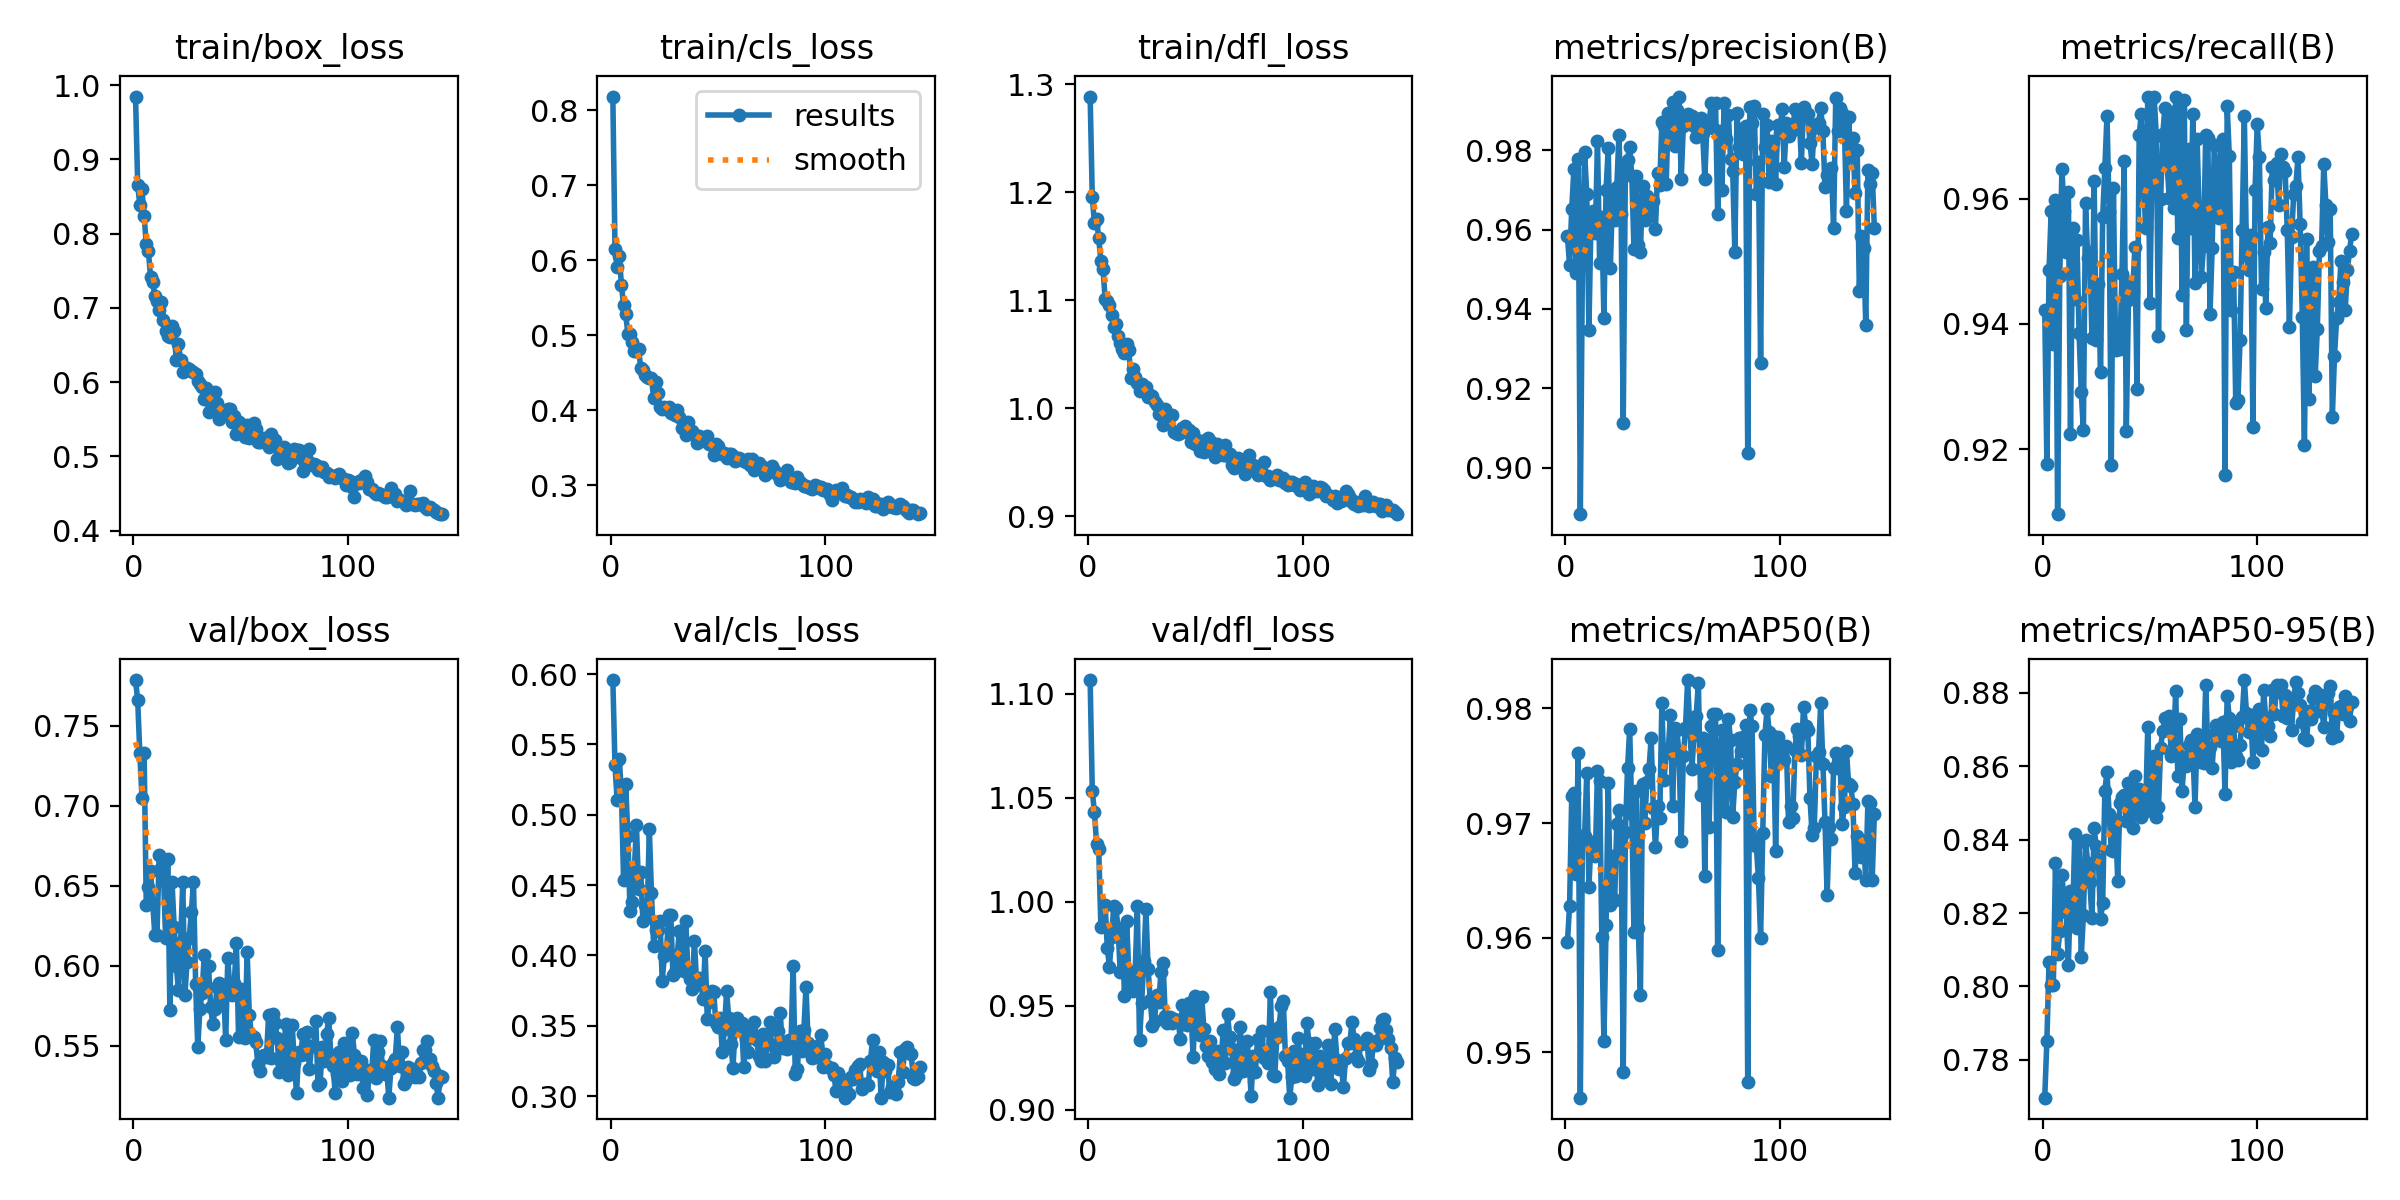

Values plotted in this chart, from the file beside it:
epoch, train/box_loss, train/cls_loss, train/dfl_loss, metrics/precision(B), metrics/recall(B), metrics/mAP50(B), metrics/mAP50-95(B), val/box_loss, val/cls_loss, val/dfl_loss, lr/pg0, lr/pg1, lr/pg2
1, 0.9845, 0.8185, 1.289, 0.9583, 0.9422, 0.9596, 0.7697, 0.7785, 0.5957, 1.107, 0.0004101, 0.0004101, 0.0004101
2, 0.8656, 0.6155, 1.196, 0.951, 0.9176, 0.9628, 0.7852, 0.7659, 0.5351, 1.053, 0.0008226, 0.0008226, 0.0008226
3, 0.8386, 0.5913, 1.171, 0.9652, 0.9486, 0.9724, 0.8068, 0.7327, 0.5105, 1.043, 0.001231, 0.001231, 0.001231
4, 0.8594, 0.6061, 1.175, 0.9752, 0.958, 0.9726, 0.8003, 0.7049, 0.5396, 1.028, 0.001231, 0.001231, 0.001231
5, 0.8236, 0.5675, 1.157, 0.9491, 0.9368, 0.9655, 0.8004, 0.733, 0.5155, 1.026, 0.001231, 0.001231, 0.001231
6, 0.7859, 0.5399, 1.136, 0.9777, 0.9598, 0.9761, 0.8336, 0.6381, 0.4536, 0.988, 0.001225, 0.001225, 0.001225
7, 0.7763, 0.5279, 1.129, 0.8883, 0.9096, 0.946, 0.809, 0.649, 0.5217, 0.9885, 0.001219, 0.001219, 0.001219
8, 0.7413, 0.5022, 1.101, 0.9523, 0.9476, 0.9689, 0.815, 0.6591, 0.4845, 0.9982, 0.001213, 0.001213, 0.001213
9, 0.7352, 0.5019, 1.1, 0.9795, 0.9648, 0.9689, 0.8304, 0.6391, 0.4319, 0.9778, 0.001207, 0.001207, 0.001207
10, 0.7153, 0.4907, 1.096, 0.969, 0.9581, 0.9743, 0.8232, 0.619, 0.4377, 0.9688, 0.0012, 0.0012, 0.0012
11, 0.7088, 0.4795, 1.086, 0.9346, 0.9515, 0.9645, 0.8202, 0.6194, 0.4604, 0.9829, 0.001194, 0.001194, 0.001194
12, 0.6977, 0.4787, 1.075, 0.9633, 0.961, 0.9684, 0.8059, 0.669, 0.4925, 0.9981, 0.001188, 0.001188, 0.001188
13, 0.708, 0.4814, 1.078, 0.9646, 0.9224, 0.968, 0.826, 0.6609, 0.4473, 0.9968, 0.001182, 0.001182, 0.001182
14, 0.6837, 0.4559, 1.067, 0.9591, 0.9553, 0.9671, 0.8179, 0.658, 0.459, 0.9876, 0.001176, 0.001176, 0.001176
15, 0.6691, 0.4543, 1.061, 0.9822, 0.9439, 0.9746, 0.8416, 0.6172, 0.4248, 0.9665, 0.00117, 0.00117, 0.00117
16, 0.6617, 0.4469, 1.055, 0.9515, 0.9533, 0.9737, 0.8159, 0.667, 0.4361, 0.9863, 0.001163, 0.001163, 0.001163
17, 0.6601, 0.4442, 1.052, 0.9631, 0.9385, 0.96, 0.8394, 0.5724, 0.4295, 0.9547, 0.001157, 0.001157, 0.001157
18, 0.6754, 0.4432, 1.06, 0.9376, 0.9291, 0.951, 0.8079, 0.6523, 0.4895, 0.9908, 0.001151, 0.001151, 0.001151
19, 0.6681, 0.4432, 1.054, 0.97, 0.9231, 0.9611, 0.8193, 0.6245, 0.4442, 0.9665, 0.001145, 0.001145, 0.001145
20, 0.6295, 0.4165, 1.028, 0.9806, 0.9594, 0.9735, 0.8397, 0.5997, 0.4069, 0.9584, 0.001139, 0.001139, 0.001139
21, 0.6506, 0.4373, 1.036, 0.9503, 0.9505, 0.9629, 0.8337, 0.5848, 0.4177, 0.957, 0.001132, 0.001132, 0.001132
22, 0.6295, 0.4224, 1.028, 0.9685, 0.9516, 0.9671, 0.8284, 0.6148, 0.4184, 0.9669, 0.001126, 0.001126, 0.001126
23, 0.6132, 0.4049, 1.023, 0.9623, 0.9377, 0.9633, 0.8187, 0.6523, 0.4243, 0.9981, 0.00112, 0.00112, 0.00112
24, 0.6162, 0.4022, 1.016, 0.9707, 0.9629, 0.97, 0.843, 0.5817, 0.3821, 0.9335, 0.001114, 0.001114, 0.001114
25, 0.6193, 0.4041, 1.022, 0.9839, 0.9374, 0.9711, 0.8381, 0.6024, 0.3992, 0.9513, 0.001108, 0.001108, 0.001108
26, 0.6171, 0.4019, 1.02, 0.964, 0.9464, 0.9687, 0.8346, 0.6171, 0.4028, 0.9718, 0.001102, 0.001102, 0.001102
27, 0.6148, 0.4046, 1.02, 0.9114, 0.9323, 0.9483, 0.8183, 0.6335, 0.4286, 0.9964, 0.001095, 0.001095, 0.001095
28, 0.6137, 0.396, 1.011, 0.9757, 0.9571, 0.9693, 0.8228, 0.6521, 0.4284, 0.9678, 0.001089, 0.001089, 0.001089
29, 0.6111, 0.3992, 1.012, 0.9776, 0.9648, 0.9748, 0.8533, 0.5884, 0.3864, 0.9528, 0.001083, 0.001083, 0.001083
30, 0.6018, 0.3936, 1.011, 0.9807, 0.9733, 0.9782, 0.8584, 0.5491, 0.3879, 0.9404, 0.001077, 0.001077, 0.001077
31, 0.5967, 0.4009, 1.006, 0.9734, 0.9579, 0.9708, 0.847, 0.5732, 0.4002, 0.9428, 0.001071, 0.001071, 0.001071
32, 0.5936, 0.3909, 1.003, 0.955, 0.9175, 0.9605, 0.8373, 0.583, 0.4173, 0.9552, 0.001064, 0.001064, 0.001064
33, 0.5774, 0.3764, 0.9945, 0.9736, 0.9617, 0.9728, 0.8368, 0.6064, 0.3921, 0.9519, 0.001058, 0.001058, 0.001058
34, 0.5915, 0.3849, 0.9988, 0.956, 0.9358, 0.9608, 0.8454, 0.5868, 0.3886, 0.9663, 0.001052, 0.001052, 0.001052
35, 0.5596, 0.3675, 0.9847, 0.9544, 0.9381, 0.955, 0.8288, 0.5997, 0.4244, 0.9704, 0.001046, 0.001046, 0.001046
36, 0.587, 0.3844, 0.9996, 0.971, 0.9359, 0.9734, 0.85, 0.574, 0.3873, 0.9451, 0.00104, 0.00104, 0.00104
37, 0.5683, 0.3706, 0.9881, 0.9625, 0.948, 0.97, 0.8515, 0.5633, 0.3834, 0.9417, 0.001033, 0.001033, 0.001033
38, 0.5868, 0.3728, 0.9937, 0.9686, 0.9661, 0.9736, 0.8521, 0.5726, 0.3764, 0.9447, 0.001027, 0.001027, 0.001027
39, 0.5719, 0.3685, 0.9935, 0.9641, 0.9228, 0.9747, 0.845, 0.5868, 0.4106, 0.9419, 0.001021, 0.001021, 0.001021
40, 0.5506, 0.3557, 0.9782, 0.9644, 0.9438, 0.9774, 0.8555, 0.5891, 0.3812, 0.9434, 0.001015, 0.001015, 0.001015
41, 0.5556, 0.3653, 0.9773, 0.9673, 0.9465, 0.9713, 0.8511, 0.5761, 0.3836, 0.9425, 0.001009, 0.001009, 0.001009
42, 0.5593, 0.3596, 0.9765, 0.9602, 0.9452, 0.9679, 0.8432, 0.5881, 0.3801, 0.9434, 0.001002, 0.001002, 0.001002
43, 0.5603, 0.3601, 0.9773, 0.9742, 0.9522, 0.9715, 0.8572, 0.5533, 0.3693, 0.9339, 0.0009963, 0.0009963, 0.0009963
44, 0.5633, 0.3597, 0.9821, 0.9712, 0.9297, 0.9705, 0.8481, 0.6049, 0.4029, 0.9504, 0.0009901, 0.0009901, 0.0009901
45, 0.563, 0.3661, 0.9839, 0.9871, 0.9702, 0.9805, 0.8538, 0.5837, 0.355, 0.9448, 0.0009839, 0.0009839, 0.0009839
46, 0.5459, 0.3555, 0.9781, 0.986, 0.9735, 0.9738, 0.846, 0.5818, 0.367, 0.9409, 0.0009778, 0.0009778, 0.0009778
47, 0.5541, 0.3533, 0.9796, 0.9715, 0.963, 0.9761, 0.8524, 0.5889, 0.3746, 0.9511, 0.0009716, 0.0009716, 0.0009716
48, 0.5294, 0.3408, 0.9689, 0.9895, 0.9553, 0.9765, 0.8477, 0.6143, 0.3742, 0.9467, 0.0009654, 0.0009654, 0.0009654
49, 0.5468, 0.3544, 0.9768, 0.9831, 0.9763, 0.9794, 0.8707, 0.5555, 0.3516, 0.9253, 0.0009592, 0.0009592, 0.0009592
50, 0.5307, 0.3522, 0.9672, 0.9922, 0.9434, 0.9715, 0.8503, 0.5857, 0.3489, 0.9549, 0.000953, 0.000953, 0.000953
51, 0.5309, 0.3443, 0.9704, 0.9809, 0.9666, 0.9783, 0.8597, 0.5765, 0.3558, 0.9398, 0.0009468, 0.0009468, 0.0009468
52, 0.526, 0.3413, 0.9607, 0.9901, 0.9762, 0.9781, 0.8629, 0.5548, 0.331, 0.9358, 0.0009406, 0.0009406, 0.0009406
53, 0.5424, 0.3431, 0.9693, 0.9935, 0.9699, 0.976, 0.8462, 0.6086, 0.3479, 0.9541, 0.0009344, 0.0009344, 0.0009344
54, 0.5245, 0.3362, 0.9594, 0.9728, 0.938, 0.9685, 0.8489, 0.5694, 0.3744, 0.9389, 0.0009283, 0.0009283, 0.0009283
55, 0.5292, 0.3415, 0.9645, 0.9859, 0.9599, 0.9759, 0.865, 0.5566, 0.3554, 0.9308, 0.0009221, 0.0009221, 0.0009221
56, 0.5449, 0.3415, 0.9721, 0.9878, 0.9704, 0.9783, 0.8696, 0.5553, 0.3368, 0.926, 0.0009159, 0.0009159, 0.0009159
57, 0.5366, 0.3394, 0.9699, 0.9891, 0.9745, 0.9825, 0.8731, 0.5522, 0.3201, 0.9329, 0.0009097, 0.0009097, 0.0009097
58, 0.5193, 0.3325, 0.9601, 0.9866, 0.9655, 0.9783, 0.8725, 0.5384, 0.3506, 0.9231, 0.0009035, 0.0009035, 0.0009035
59, 0.5191, 0.3336, 0.9553, 0.9887, 0.9601, 0.9748, 0.8737, 0.5339, 0.3553, 0.9196, 0.0008973, 0.0008973, 0.0008973
60, 0.5234, 0.3362, 0.9667, 0.9862, 0.9739, 0.9777, 0.8627, 0.5437, 0.3476, 0.9282, 0.0008911, 0.0008911, 0.0008911
... 84 more rows
